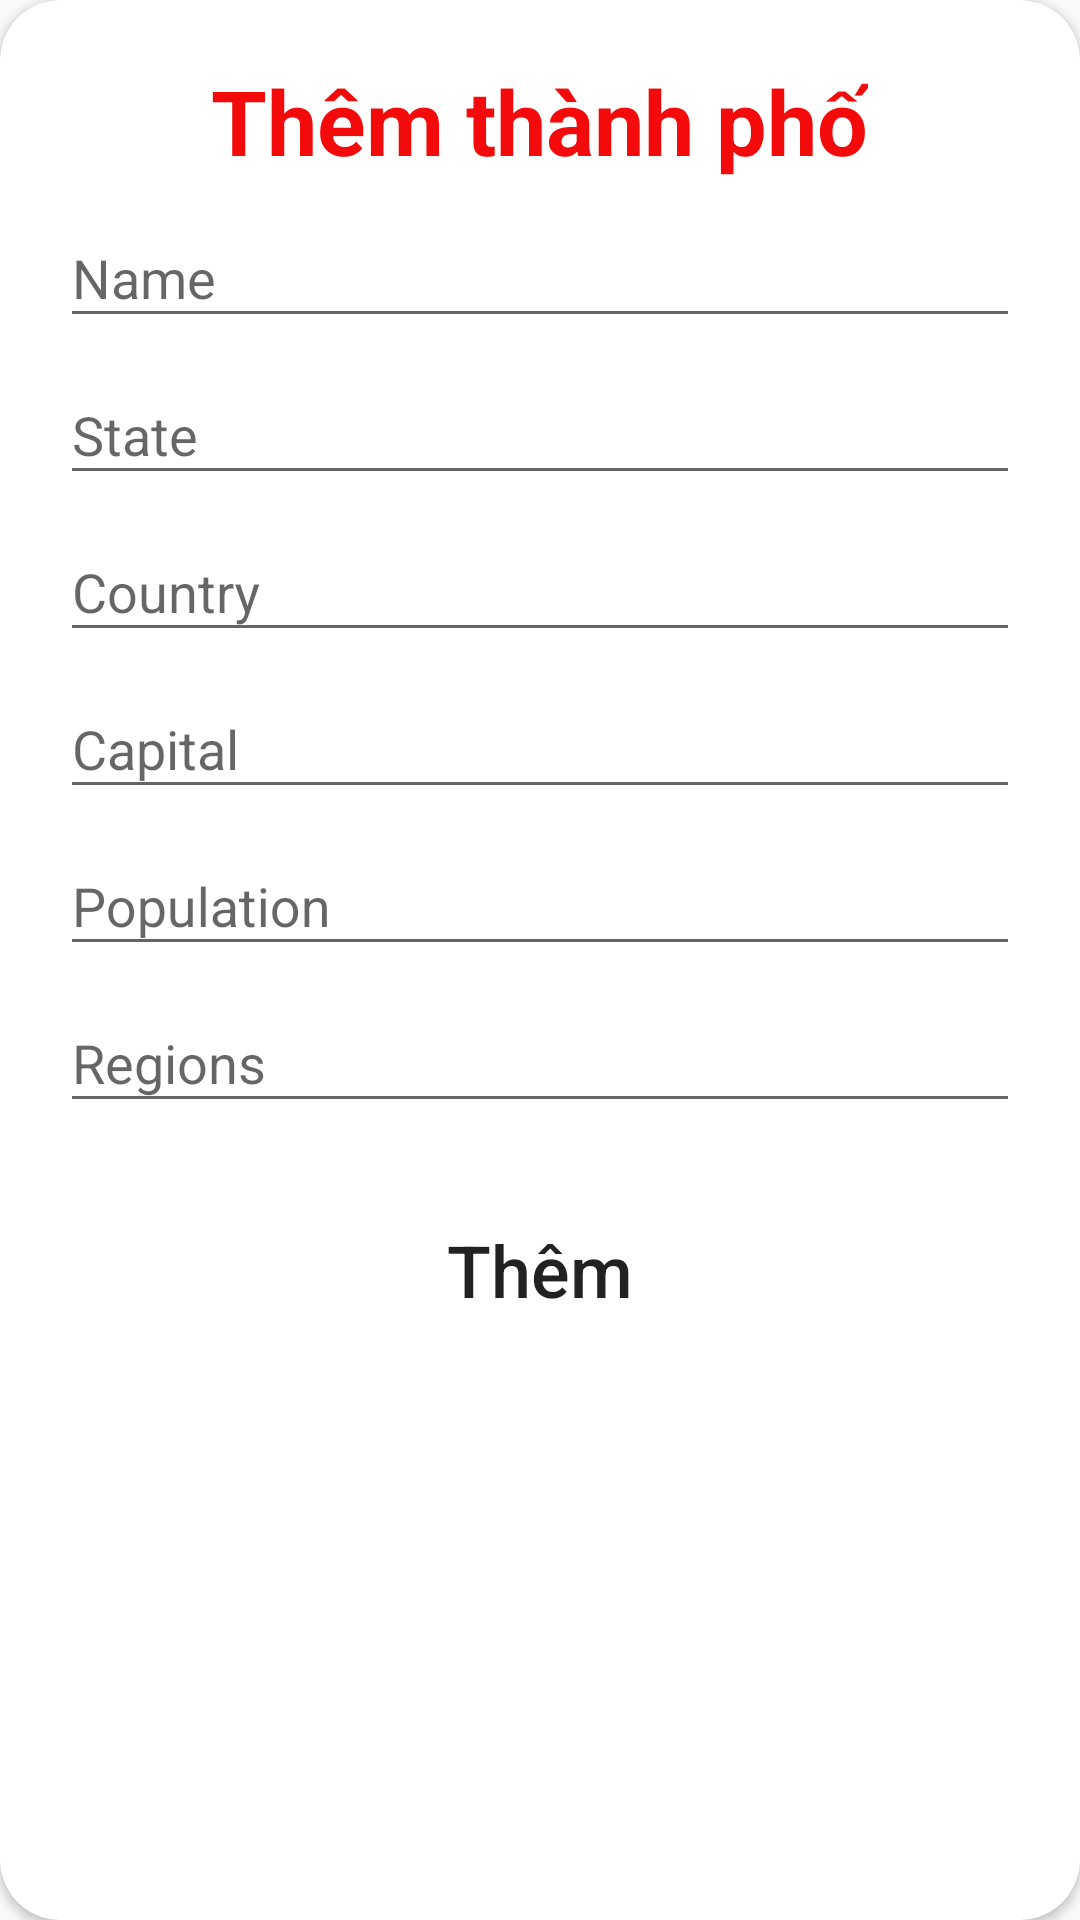

Reconstruct the res/layout file that produces this screen, plus the resources it refers to.
<!-- AndroidManifest.xml: application theme Theme.Lab1_2PH34723 -->
<!-- res/layout/dialog_add.xml -->
<?xml version="1.0" encoding="utf-8"?>
<androidx.cardview.widget.CardView xmlns:android="http://schemas.android.com/apk/res/android"
    xmlns:app="http://schemas.android.com/apk/res-auto"
    android:layout_width="match_parent"
    android:layout_height="match_parent"
    android:orientation="vertical"
    app:cardCornerRadius="20dp">

    <LinearLayout
        android:layout_width="match_parent"
        android:layout_height="match_parent"
        android:orientation="vertical"
        android:padding="20dp">

        <TextView
            android:layout_width="wrap_content"
            android:layout_height="wrap_content"
            android:layout_gravity="center_horizontal"
            android:text="Thêm thành phố"
            android:textColor="#F30A0A"
            android:textSize="30sp"
            android:textStyle="bold" />

        <com.google.android.material.textfield.TextInputLayout
            android:layout_width="match_parent"
            android:layout_height="wrap_content">

            <com.google.android.material.textfield.TextInputEditText
                android:id="@+id/edtName"
                android:layout_width="match_parent"
                android:layout_height="wrap_content"
                android:hint="Name"
                android:inputType="text" />
        </com.google.android.material.textfield.TextInputLayout>

        <com.google.android.material.textfield.TextInputLayout
            android:layout_width="match_parent"
            android:layout_height="wrap_content">

            <com.google.android.material.textfield.TextInputEditText
                android:id="@+id/edtState"
                android:layout_width="match_parent"
                android:layout_height="wrap_content"
                android:hint="State"
                android:inputType="text" />
        </com.google.android.material.textfield.TextInputLayout>

        <com.google.android.material.textfield.TextInputLayout
            android:layout_width="match_parent"
            android:layout_height="wrap_content">

            <com.google.android.material.textfield.TextInputEditText
                android:id="@+id/edtCountry"
                android:layout_width="match_parent"
                android:layout_height="wrap_content"
                android:hint="Country"
                android:inputType="text" />
        </com.google.android.material.textfield.TextInputLayout>

        <com.google.android.material.textfield.TextInputLayout
            android:layout_width="match_parent"
            android:layout_height="wrap_content">

            <com.google.android.material.textfield.TextInputEditText
                android:id="@+id/edtCapital"
                android:layout_width="match_parent"
                android:layout_height="wrap_content"
                android:hint="Capital"
                android:inputType="text" />
        </com.google.android.material.textfield.TextInputLayout>

        <com.google.android.material.textfield.TextInputLayout
            android:layout_width="match_parent"
            android:layout_height="wrap_content">

            <com.google.android.material.textfield.TextInputEditText
                android:id="@+id/edtPopulation"
                android:layout_width="match_parent"
                android:layout_height="wrap_content"
                android:hint="Population"
                android:inputType="number" />
        </com.google.android.material.textfield.TextInputLayout>

        <com.google.android.material.textfield.TextInputLayout
            android:layout_width="match_parent"
            android:layout_height="wrap_content">

            <com.google.android.material.textfield.TextInputEditText
                android:id="@+id/edtRegions"
                android:layout_width="match_parent"
                android:layout_height="wrap_content"
                android:hint="Regions"
                android:inputType="text" />
        </com.google.android.material.textfield.TextInputLayout>


        <Button
            android:id="@+id/btnThem"
            android:textAllCaps="false"
            android:layout_width="match_parent"
            android:layout_height="wrap_content"
            android:layout_gravity="center"
            android:layout_marginTop="25dp"
            android:background="@drawable/btndangnhap"
            android:text="Thêm"
            android:textSize="24sp" />
    </LinearLayout>


</androidx.cardview.widget.CardView>
<!-- resources referenced by this layout -->
<resources>
  <style name="Theme.Lab1_2PH34723" parent="Base.Theme.Lab1_2PH34723" />
  <style name="Base.Theme.Lab1_2PH34723" parent="Theme.AppCompat.DayNight.NoActionBar">
          
          
      </style>
</resources>
